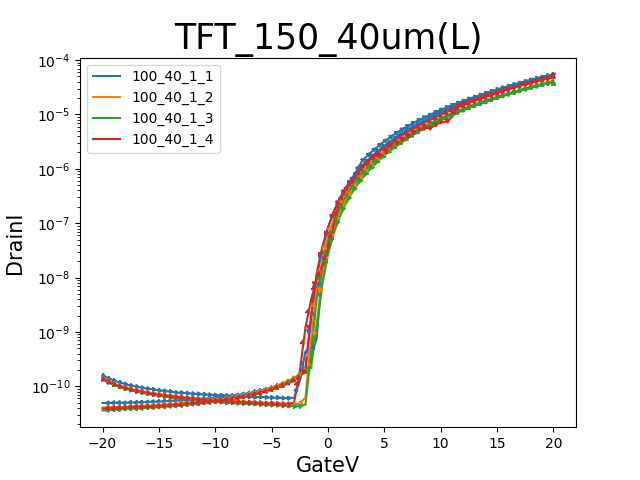

Source data for this figure (header and first rows):
GateI, GateV, DrainI
-17.9135E-12, -20.0000E+0, 138.1858E-12
-4.4887E-12, -19.5000E+0, 121.3385E-12
1.7647E-12, -19.0000E+0, 109.6719E-12
3.5702E-12, -18.5000E+0, 99.8265E-12
9.6421E-12, -18.0000E+0, 93.2292E-12
13.3236E-12, -17.5000E+0, 87.0671E-12
20.0410E-12, -17.0000E+0, 82.9590E-12
22.0986E-12, -16.5000E+0, 79.0735E-12
24.3479E-12, -16.0000E+0, 75.2183E-12
25.7095E-12, -15.5000E+0, 72.0209E-12
24.6505E-12, -15.0000E+0, 69.5621E-12
28.2613E-12, -14.5000E+0, 67.3562E-12
30.9544E-12, -14.0000E+0, 65.5045E-12
31.0048E-12, -13.5000E+0, 63.4808E-12
32.0034E-12, -13.0000E+0, 62.1148E-12
39.8202E-12, -12.5000E+0, 60.6072E-12
36.5825E-12, -12.0000E+0, 59.4739E-12
36.9355E-12, -11.5000E+0, 57.7032E-12
36.8548E-12, -11.0000E+0, 56.5901E-12
38.5191E-12, -10.5000E+0, 55.2545E-12
39.1243E-12, -10.0000E+0, 54.7384E-12
39.9009E-12, -9.5000E+0, 53.9188E-12
36.1387E-12, -9.0000E+0, 53.5040E-12
36.3203E-12, -8.5000E+0, 52.0368E-12
39.0839E-12, -8.0000E+0, 51.9255E-12
39.7900E-12, -7.5000E+0, 50.3571E-12
36.3304E-12, -7.0000E+0, 50.2458E-12
40.0724E-12, -6.5000E+0, 49.5476E-12
39.7597E-12, -6.0000E+0, 49.0316E-12
38.8721E-12, -5.5000E+0, 48.0703E-12
42.6040E-12, -5.0000E+0, 47.7668E-12
42.7957E-12, -4.5000E+0, 47.2103E-12
43.1588E-12, -4.0000E+0, 46.3401E-12
43.4109E-12, -3.5000E+0, 46.5121E-12
46.1846E-12, -3.0000E+0, 51.0351E-12
46.8302E-12, -2.5000E+0, 191.8038E-12
44.4599E-12, -2.0000E+0, 1.2078E-9
48.5751E-12, -1.5000E+0, 3.9419E-9
58.0062E-12, -1.0000E+0, 9.8271E-9
50.0679E-12, -500.0000E-3, 16.0925E-9
62.4444E-12, 000.0000E-3, 33.6614E-9
523.5542E-12, 500.0000E-3, 92.1638E-9
2.7382E-9, 1.0000E+0, 240.3289E-9
5.6433E-9, 1.5000E+0, 404.2644E-9
13.3512E-9, 2.0000E+0, 535.7317E-9
32.3473E-9, 2.5000E+0, 729.2602E-9
45.0107E-9, 3.0000E+0, 1.0862E-6
67.2915E-9, 3.5000E+0, 1.3691E-6
92.5507E-9, 4.0000E+0, 1.6727E-6
99.0561E-9, 4.5000E+0, 1.7873E-6
117.9213E-9, 5.0000E+0, 1.9939E-6
190.6123E-9, 5.5000E+0, 2.7360E-6
204.7475E-9, 6.0000E+0, 2.9592E-6
253.0299E-9, 6.5000E+0, 3.4272E-6
298.4815E-9, 7.0000E+0, 3.8827E-6
368.6566E-9, 7.5000E+0, 4.5680E-6
457.0236E-9, 8.0000E+0, 5.3937E-6
509.8364E-9, 8.5000E+0, 5.8822E-6
459.7916E-9, 9.0000E+0, 5.5338E-6
573.5893E-9, 9.5000E+0, 6.3868E-6
... 102 more rows
